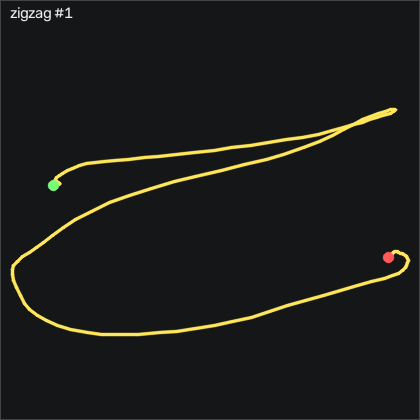

Source data for this figure (header and first rows):
t_s, ax, ay, az, gx, gy, gz, seq
0.00000, -0.985, 0.04300, 0.385, 1.56, 0.5403, -25.1, 45554
0.01000, -0.968, 0.08500, 0.391, 7.23, -1.35, -25.58, 45555
0.02000, -0.963, 0.14, 0.404, 11.44, -1.716, -24.52, 45556
0.03000, -0.966, 0.197, 0.412, 12.99, -1.533, -21.25, 45557
0.04000, -0.964, 0.237, 0.401, 11.89, -1.808, -13.51, 45558
0.05000, -0.953, 0.261, 0.378, 9.182, -2.448, -3.022, 45559
0.06000, -0.944, 0.278, 0.362, 5.767, -3.241, 4.538, 45560
0.07000, -0.924, 0.269, 0.359, 1.864, -4.46, 5.178, 45561
0.08000, -0.925, 0.212, 0.354, -2.312, -5.314, 0.5135, 45562
0.09000, -0.97, 0.07800, 0.393, -7.282, -5.344, -7.779, 45563
0.1, -1.034, -0.07100, 0.425, -11.15, -5.741, -10.64, 45564
0.11, -1.057, -0.204, 0.438, -10.79, -8.545, 0.3915, 45565
0.121, -1.014, -0.218, 0.407, -6.398, -12.87, 17.68, 45566
0.13, -1.03, -0.494, 0.432, -1.337, -12.57, 34.9, 45567
0.14, -0.976, -0.521, 0.379, 11.07, -21.78, 28.75, 45568
0.15, -0.938, -0.576, 0.345, 26.96, -25.5, 18.14, 45569
0.16, -0.929, -0.622, 0.336, 41.19, -27.54, 7.221, 45570
0.17, -0.936, -0.667, 0.338, 54.46, -28.79, -4.333, 45571
0.18, -0.937, -0.725, 0.329, 65.43, -28.73, -13.08, 45572
0.19, -0.939, -0.798, 0.325, 75.07, -26.44, -19.09, 45573
0.2, -0.943, -0.837, 0.331, 85.52, -23.09, -21.99, 45574
0.21, -0.972, -0.892, 0.324, 96.99, -18.15, -24.39, 45575
0.22, -1.009, -0.924, 0.31, 109.9, -13.51, -22.26, 45576
0.23, -1.021, -0.919, 0.25, 126.7, -11.84, -17.2, 45577
0.24, -1.022, -0.823, 0.192, 147.8, -12.63, -18.39, 45578
0.251, -1.041, -0.685, 0.119, 169.5, -13.94, -31.25, 45579
0.26, -1.067, -0.511, 0.05500, 188.5, -16.23, -49.85, 45580
0.27, -1.078, -0.299, 0.02200, 203.4, -19.64, -64.76, 45581
0.28, -1.088, -0.125, -0.01200, 212.1, -23.36, -72.32, 45582
0.291, -1.081, 0.06400, -0.05300, 216.2, -26.47, -74.36, 45583
0.3, -1.073, 0.163, -0.127, 216, -29.61, -69.61, 45584
0.31, -1.069, 0.356, -0.122, 217, -30.86, -69.24, 45585
0.32, -1.032, 0.521, -0.205, 212.3, -33.33, -62.29, 45586
0.33, -1.041, 0.638, -0.252, 204.2, -30.53, -48.18, 45587
0.34, -1.01, 0.886, -0.256, 195.5, -33, -33.36, 45588
0.35, -0.969, 1.036, -0.224, 180, -34.12, -21.53, 45589
0.36, -0.909, 1.11, -0.185, 159.5, -36.23, -21.71, 45590
0.37, -0.851, 1.134, -0.171, 137.5, -36.04, -29.36, 45591
0.38, -0.796, 1.142, -0.146, 117.7, -34.67, -39.88, 45592
0.39, -0.759, 1.151, -0.103, 100.7, -31.38, -45.16, 45593
0.4, -0.732, 1.143, -0.05800, 85.34, -27.29, -43.82, 45594
0.41, -0.705, 1.13, -0.03500, 72.81, -23.24, -40.8, 45595
0.421, -0.685, 1.195, -0.02600, 63.17, -19.98, -39.7, 45596
0.43, -0.667, 1.242, -0.00600, 53.97, -17.08, -39.82, 45597
0.44, -0.624, 1.317, -0.00200, 44.49, -17.51, -42.17, 45598
0.45, -0.556, 1.386, -0.02000, 33.14, -17.84, -43.82, 45599
0.461, -0.505, 1.423, -0.04300, 19.42, -14.03, -44.61, 45600
0.47, -0.471, 1.498, -0.05600, 3.755, -9.887, -46.13, 45601
0.48, -0.461, 1.483, -0.04700, -16.09, -2.265, -41.68, 45602
0.49, -0.438, 1.423, -0.04100, -38.5, 5.845, -32.44, 45603
0.5, -0.407, 1.325, -0.04900, -60.33, 14.05, -21.77, 45604
0.51, -0.418, 1.24, -0.08600, -77.77, 23.92, -15.31, 45605
0.52, -0.45, 1.232, -0.117, -88.87, 34.66, -11.8, 45606
0.53, -0.504, 1.263, -0.161, -96.46, 44.72, -9.912, 45607
0.54, -0.568, 1.344, -0.219, -104, 53.53, -10.74, 45608
0.55, -0.658, 1.4, -0.289, -115.4, 61.12, -13.45, 45609
0.56, -0.774, 1.395, -0.35, -132.8, 66.88, -17.87, 45610
0.57, -0.912, 1.342, -0.368, -155.1, 70.88, -15.55, 45611
0.58, -1.015, 1.234, -0.388, -181, 71.61, 1.337, 45612
0.591, -1.068, 1.075, -0.411, -207.3, 69.08, 30.64, 45613
... 84 more rows
